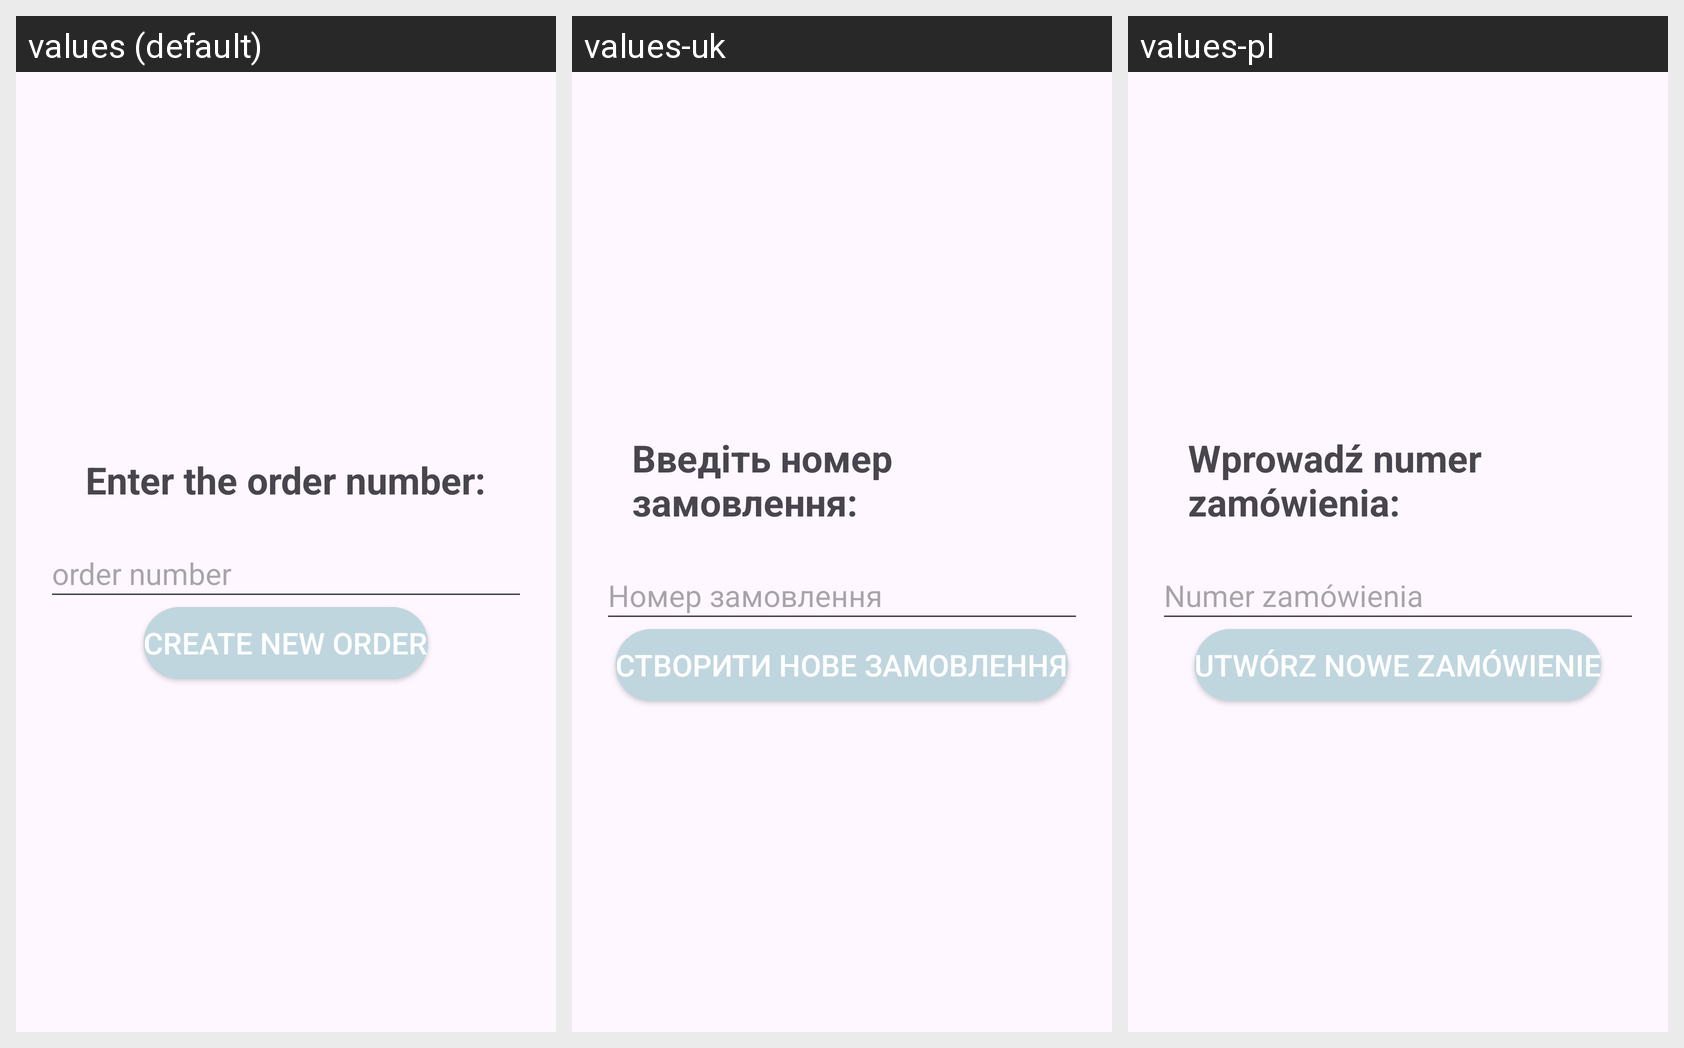

For this localized Android screen grid, give each drawn string resource with its value in every locale shown.
Android screen res/layout/dialog_input_order_number.xml rendered under 3 locales, left to right: values (default), values-uk, values-pl. Device: Nexus 5 (rendered at 1080×1920; each locale shown at half size, 540×960, under a caption strip naming it); theme Theme.ScanCode.
Strings drawn on this screen, with the default value and each locale's value (text and hints the layout hard-codes, and strings that could not be matched under every locale, appear in the picture but are not listed):

enter_the_order_number
  values: Enter the order number:
  values-uk: Введіть номер замовлення:
  values-pl: Wprowadź numer zamówienia:

order_number
  values: order number
  values-uk: Номер замовлення
  values-pl: Numer zamówienia

create_new_order
  values: Create new order
  values-uk: Створити нове замовлення
  values-pl: Utwórz nowe zamówienie
